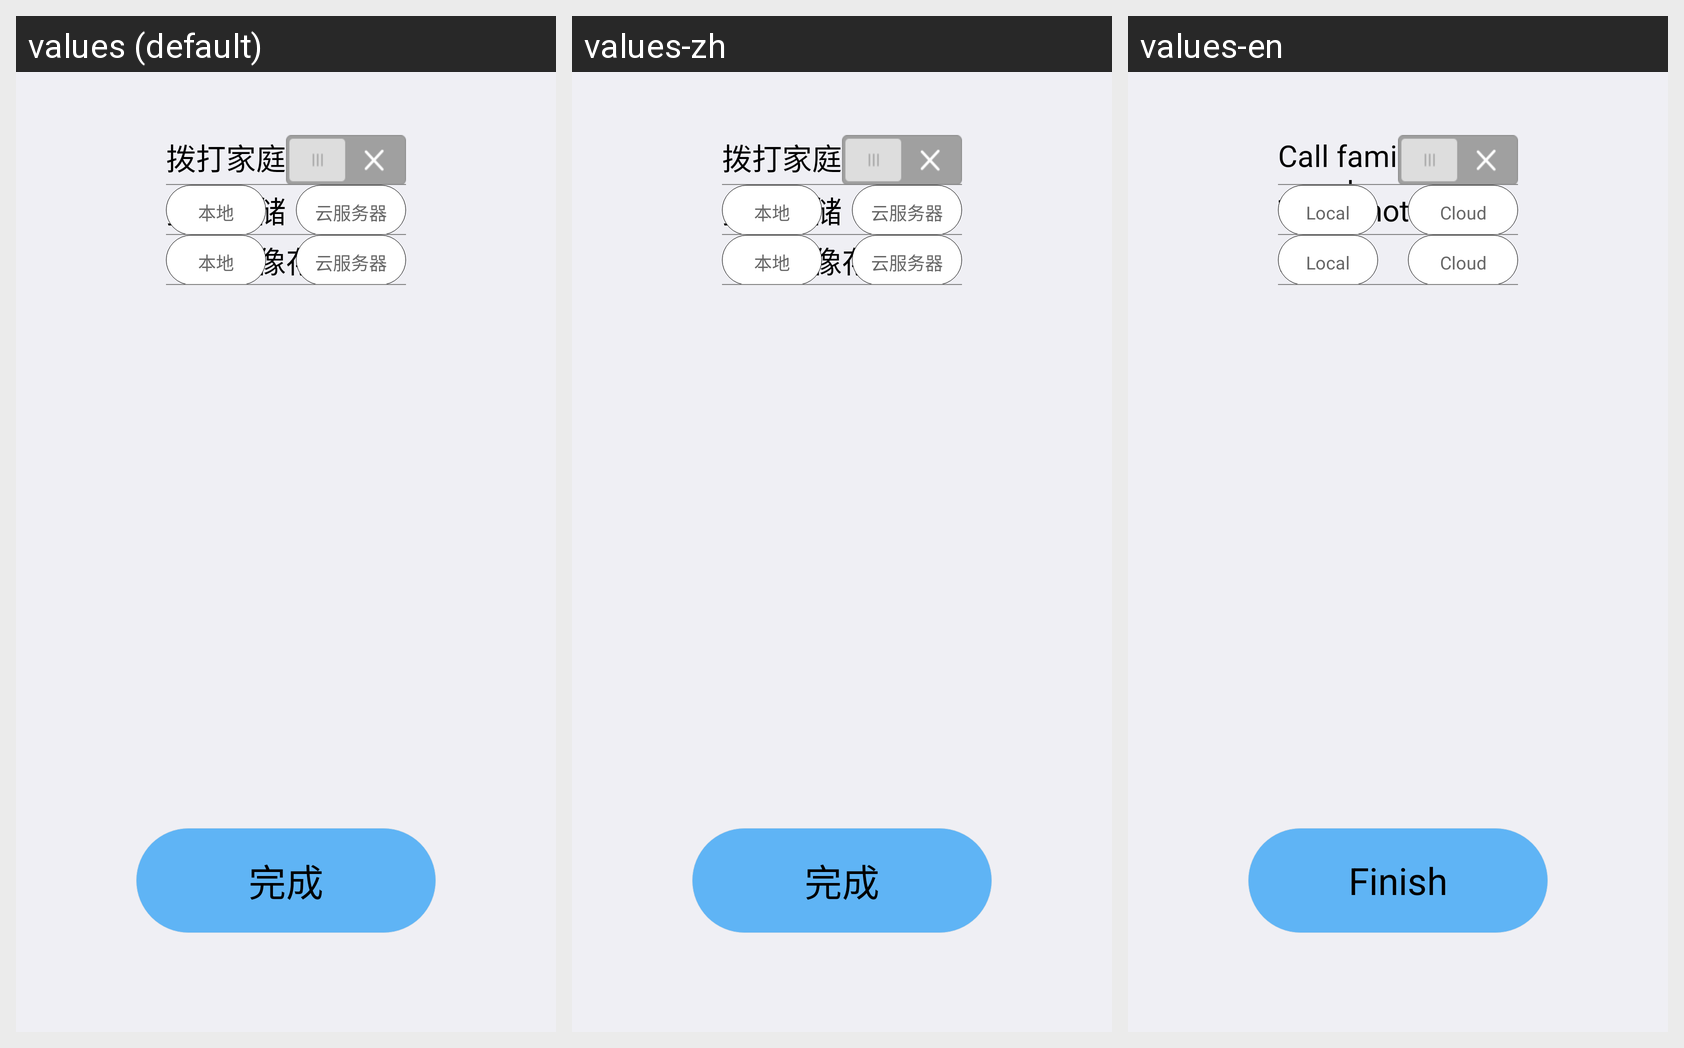

The same Android screen rendered under several of its app's locales, left to right. List the strings drawn on it with the default value and each locale's translation.
Android screen res/layout/activity_stranger_config.xml rendered under 3 locales, left to right: values (default), values-zh, values-en. Device: Nexus 5 (rendered at 1080×1920; each locale shown at half size, 540×960, under a caption strip naming it); theme android:Theme.NoTitleBar.
Strings drawn on this screen, with the default value and each locale's value (text and hints the layout hard-codes, and strings that could not be matched under every locale, appear in the picture but are not listed):

alarm_notify
  values: 拨打家庭成员视频通话
  values-zh: 拨打家庭成员视频通话
  values-en: Call family member video telephone

alarm_take_photo
  values: 拍照存储
  values-zh: 拍照存储
  values-en: Take photo

alarm_cloud
  values: 云服务器
  values-zh: 云服务器
  values-en: Cloud

alarm_local
  values: 本地
  values-zh: 本地
  values-en: Local

alarm_record
  values: 视频录像存储
  values-zh: 视频录像存储
  values-en: Record

alarm_finish_btn
  values: 完成
  values-zh: 完成
  values-en: Finish
